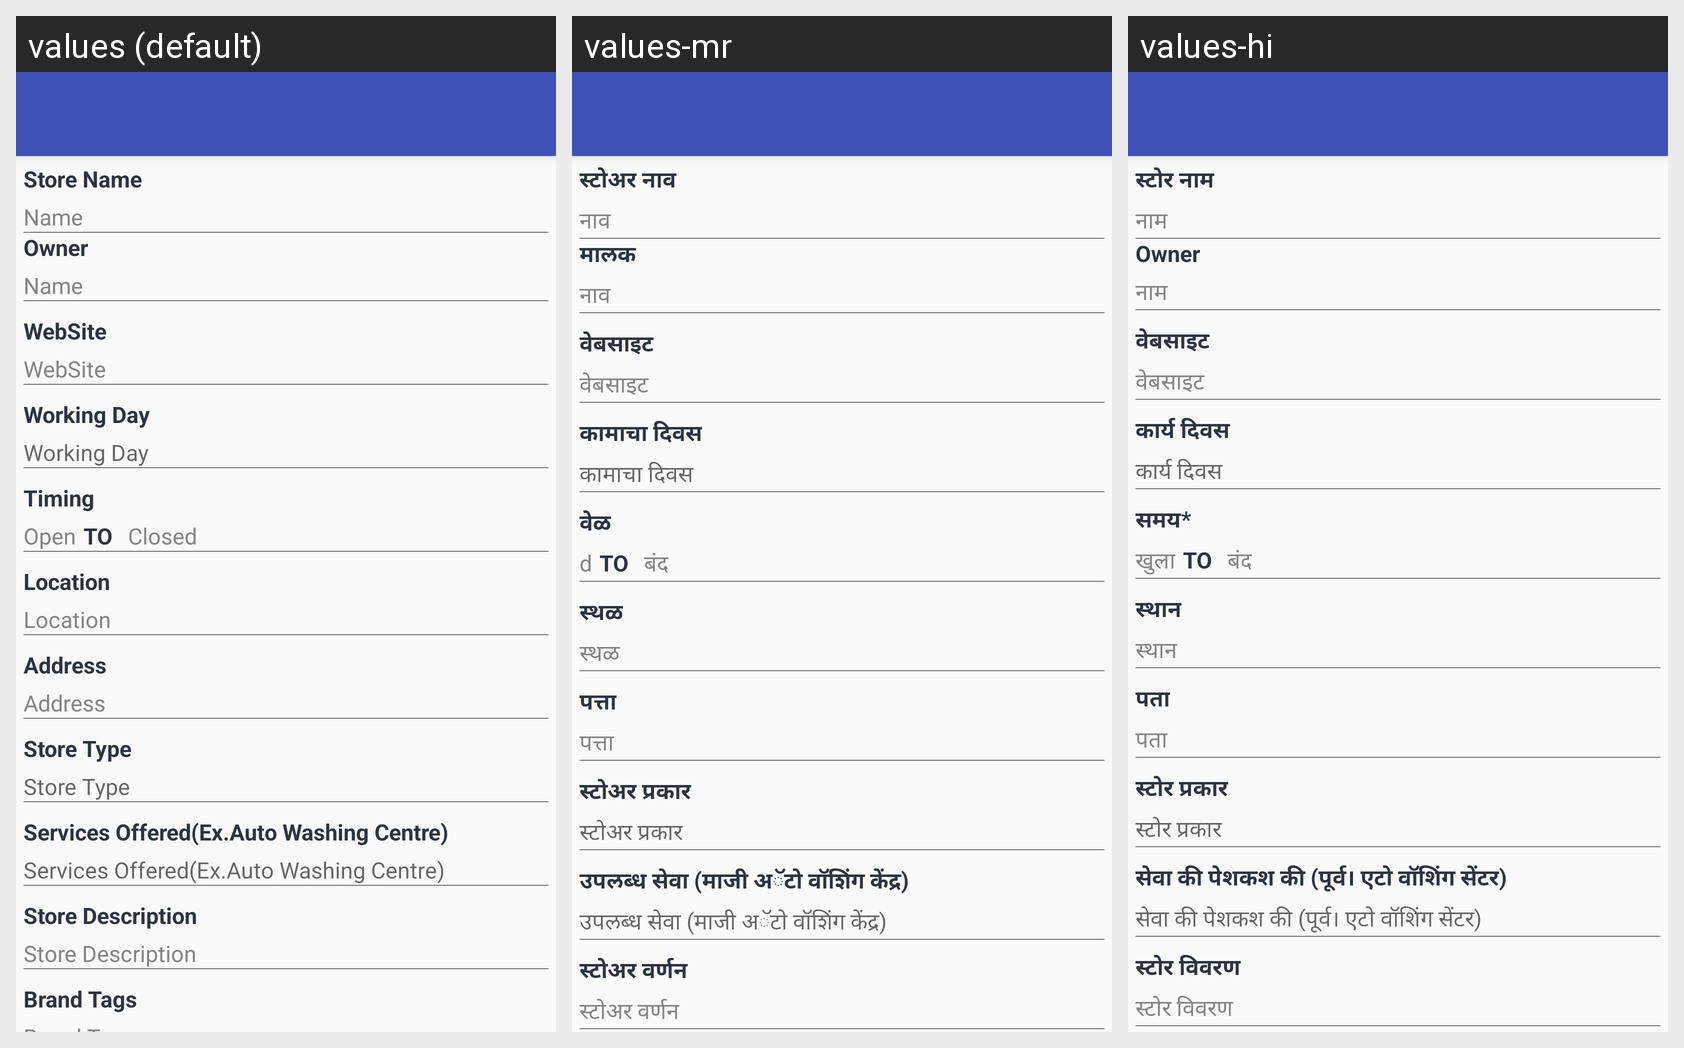

The same Android screen rendered under several of its app's locales, left to right. List the strings drawn on it with the default value and each locale's translation.
Android screen res/layout/activity_store_info.xml rendered under 3 locales, left to right: values (default), values-mr, values-hi. Device: Nexus 5 (rendered at 1080×1920; each locale shown at half size, 540×960, under a caption strip naming it); theme AppTheme.NoActionBar.
Strings drawn on this screen, with the default value and each locale's value (text and hints the layout hard-codes, and strings that could not be matched under every locale, appear in the picture but are not listed):

store_name
  values: Store Name
  values-mr: स्टोअर नाव
  values-hi: स्टोर नाम

names
  values: Name
  values-mr: नाव
  values-hi: नाम

owner
  values: Owner
  values-mr: मालक
  values-hi: Owner

location
  values: Location
  values-mr: स्थळ
  values-hi: स्थान

address
  values: Address
  values-mr: पत्ता
  values-hi: पता

website
  values: WebSite
  values-mr: वेबसाइट
  values-hi: वेबसाइट

timing
  values: Timing
  values-mr: वेळ
  values-hi: समय*

open
  values: Open
  values-mr: d
  values-hi: खुला

to
  values: TO
  values-mr: TO
  values-hi: TO

closed
  values: Closed
  values-mr: बंद
  values-hi: बंद

working_day
  values: Working Day
  values-mr: कामाचा दिवस
  values-hi: कार्य दिवस 

store_type
  values: Store Type
  values-mr: स्टोअर प्रकार
  values-hi: स्टोर प्रकार

services_offered
  values: Services Offered(Ex.Auto Washing Centre)
  values-mr: उपलब्ध सेवा (माजी अॅटो वॉशिंग केंद्र)
  values-hi: सेवा की पेशकश की (पूर्व। एटो वॉशिंग सेंटर)

store_description
  values: Store Description
  values-mr: स्टोअर वर्णन
  values-hi: स्टोर विवरण
